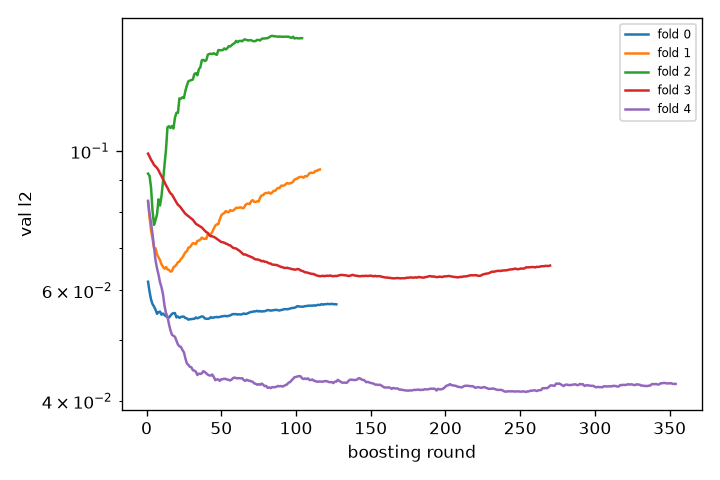

Values plotted in this chart, from the file beside it:
run_id, model, fold, seed, epoch, train_loss, val_loss, lr, sec, gpu_mem_mb
run, final, 0, , 1, , 0.06195, , 134.7, 
run, final, 0, , 2, , 0.05975, , 134.8, 
run, final, 0, , 3, , 0.05805, , 134.8, 
run, final, 0, , 4, , 0.05706, , 134.8, 
run, final, 0, , 5, , 0.05656, , 134.8, 
run, final, 0, , 6, , 0.05591, , 134.8, 
run, final, 0, , 7, , 0.05507, , 134.8, 
run, final, 0, , 8, , 0.05542, , 134.8, 
run, final, 0, , 9, , 0.05552, , 134.8, 
run, final, 0, , 10, , 0.0549, , 134.8, 
run, final, 0, , 11, , 0.05512, , 134.8, 
run, final, 0, , 12, , 0.05483, , 134.8, 
run, final, 0, , 13, , 0.0546, , 134.8, 
run, final, 0, , 14, , 0.05436, , 134.8, 
run, final, 0, , 15, , 0.05432, , 134.8, 
run, final, 0, , 16, , 0.05469, , 134.8, 
run, final, 0, , 17, , 0.05507, , 134.8, 
run, final, 0, , 18, , 0.05521, , 134.8, 
run, final, 0, , 19, , 0.05521, , 134.8, 
run, final, 0, , 20, , 0.05435, , 134.8, 
run, final, 0, , 21, , 0.05453, , 134.8, 
run, final, 0, , 22, , 0.05426, , 134.8, 
run, final, 0, , 23, , 0.05444, , 134.8, 
run, final, 0, , 24, , 0.05451, , 134.8, 
run, final, 0, , 25, , 0.05451, , 134.8, 
run, final, 0, , 26, , 0.05422, , 134.8, 
run, final, 0, , 27, , 0.05415, , 134.8, 
run, final, 0, , 28, , 0.0539, , 134.8, 
run, final, 0, , 29, , 0.05401, , 134.8, 
run, final, 0, , 30, , 0.054, , 134.8, 
run, final, 0, , 31, , 0.05407, , 134.8, 
run, final, 0, , 32, , 0.05407, , 134.8, 
run, final, 0, , 33, , 0.05434, , 134.8, 
run, final, 0, , 34, , 0.05418, , 134.8, 
run, final, 0, , 35, , 0.0543, , 134.8, 
run, final, 0, , 36, , 0.05442, , 134.8, 
run, final, 0, , 37, , 0.05456, , 134.8, 
run, final, 0, , 38, , 0.05448, , 134.8, 
run, final, 0, , 39, , 0.05414, , 134.8, 
run, final, 0, , 40, , 0.05409, , 134.8, 
run, final, 0, , 41, , 0.05408, , 134.8, 
run, final, 0, , 42, , 0.05414, , 134.8, 
run, final, 0, , 43, , 0.05439, , 134.8, 
run, final, 0, , 44, , 0.05428, , 134.8, 
run, final, 0, , 45, , 0.05432, , 134.8, 
run, final, 0, , 46, , 0.05442, , 134.8, 
run, final, 0, , 47, , 0.05443, , 134.8, 
run, final, 0, , 48, , 0.05439, , 134.8, 
run, final, 0, , 49, , 0.05445, , 134.8, 
run, final, 0, , 50, , 0.05454, , 134.8, 
run, final, 0, , 51, , 0.05457, , 134.8, 
run, final, 0, , 52, , 0.05464, , 134.8, 
run, final, 0, , 53, , 0.05464, , 134.8, 
run, final, 0, , 54, , 0.05457, , 134.8, 
run, final, 0, , 55, , 0.05468, , 134.8, 
run, final, 0, , 56, , 0.05475, , 134.8, 
run, final, 0, , 57, , 0.05493, , 134.8, 
run, final, 0, , 58, , 0.05503, , 134.8, 
run, final, 0, , 59, , 0.05499, , 134.8, 
run, final, 0, , 60, , 0.05502, , 134.8, 
... 911 more rows
